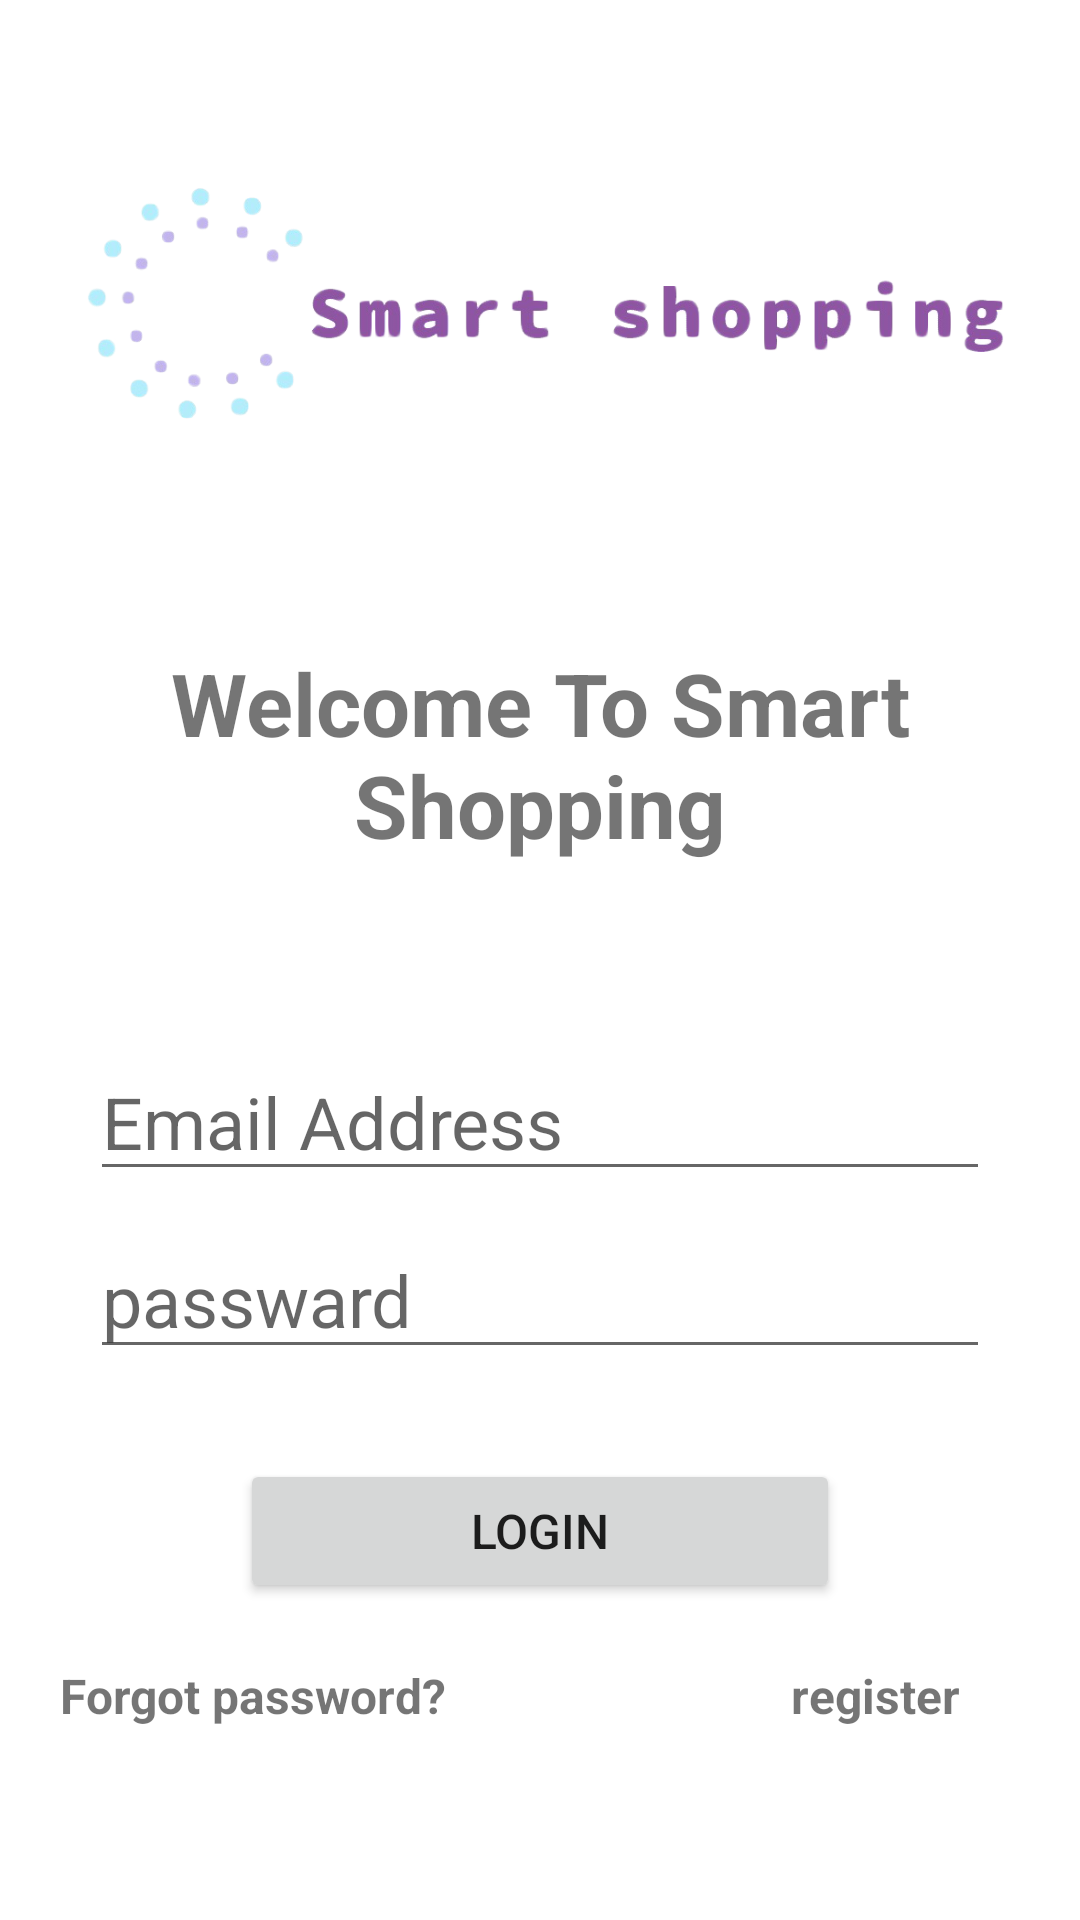

Reconstruct the res/layout file that produces this screen, plus the resources it refers to.
<!-- AndroidManifest.xml: application theme Theme.ShoppingAppTest -->
<!-- res/layout/activity_main.xml -->
<?xml version="1.0" encoding="utf-8"?>
<androidx.constraintlayout.widget.ConstraintLayout xmlns:android="http://schemas.android.com/apk/res/android"
    xmlns:app="http://schemas.android.com/apk/res-auto"
    xmlns:tools="http://schemas.android.com/tools"
    android:layout_width="match_parent"
    android:layout_height="match_parent"
    tools:context=".MainActivity"
    android:id="@+id/myConstrain">

 <ImageView
     android:id="@+id/banner"
     android:layout_width="match_parent"
     android:layout_height="200dp"
     android:src="@drawable/banner"
     app:layout_constraintTop_toTopOf="parent"
     app:layout_constraintRight_toRightOf="parent"
     app:layout_constraintLeft_toLeftOf="parent"
     android:layout_marginTop="10dp"


     />

 <TextView
     android:id="@+id/login_txview1"
     android:layout_width="match_parent"
     android:layout_height="wrap_content"
     android:text="Welcome To Smart Shopping"
     android:textAlignment="center"
     android:textStyle="bold"
     android:textSize="29sp"
     app:layout_constraintTop_toBottomOf="@+id/banner"
     app:layout_constraintRight_toRightOf="parent"
     app:layout_constraintLeft_toLeftOf="parent"
     android:layout_marginTop="5dp"
     />
 <EditText
     android:id="@+id/email"
     android:layout_width="300dp"
     android:layout_height="wrap_content"
     android:hint="Email Address"
     android:inputType="textEmailAddress"
     android:textSize="24sp"
     app:layout_constraintLeft_toLeftOf="parent"
     app:layout_constraintRight_toRightOf="parent"
     app:layout_constraintTop_toBottomOf="@+id/login_txview1"
     android:layout_marginTop="60dp"
  />

 <EditText
     android:id="@+id/password"
     android:layout_width="300dp"
     android:layout_height="wrap_content"
     android:hint="passward"
     android:textSize="24sp"
     android:inputType="textPassword"
     app:layout_constraintTop_toBottomOf="@+id/email"
     app:layout_constraintLeft_toLeftOf="parent"
     app:layout_constraintRight_toRightOf="parent"
     android:layout_marginTop="10dp"

  />
 <Button
     android:id="@+id/loginBtn"
     android:layout_width="200dp"
     android:layout_height="wrap_content"
     android:text="LOGIN"
     android:textSize="16sp"
     app:layout_constraintTop_toBottomOf="@id/password"
     app:layout_constraintLeft_toLeftOf="parent"
     app:layout_constraintRight_toRightOf="parent"
     android:layout_marginTop="30dp"
     />
 <TextView
     android:id="@+id/forgotpass"
     android:layout_marginLeft="20dp"
     android:layout_width="wrap_content"
     android:layout_height="wrap_content"
     android:text="Forgot password?"
     android:textSize="16sp"
     android:textStyle="bold"
     app:layout_constraintTop_toBottomOf="@+id/loginBtn"
     app:layout_constraintLeft_toLeftOf="parent"
     android:layout_marginTop="20dp"
     />
 <TextView
     android:id="@+id/register"
     android:layout_width="wrap_content"
     android:layout_height="wrap_content"
     android:text="register"
     android:textSize="16sp"
     android:textStyle="bold"
    app:layout_constraintTop_toTopOf="@+id/forgotpass"
    app:layout_constraintRight_toRightOf="parent"
     android:layout_marginRight="40dp"
     />
 <ProgressBar
     android:id="@+id/progressBar"
     android:layout_width="wrap_content"
     android:layout_height="wrap_content"

     android:visibility="gone"
     app:layout_constraintTop_toTopOf="parent"
     app:layout_constraintBottom_toBottomOf="parent"
     app:layout_constraintLeft_toLeftOf="parent"
     app:layout_constraintRight_toRightOf="parent"
     />


</androidx.constraintlayout.widget.ConstraintLayout>
<!-- resources referenced by this layout -->
<resources>
  <!-- drawable banner: png bitmap (drawable-v24, 109409 bytes) -->
  <style name="Theme.ShoppingAppTest" parent="Theme.MaterialComponents.DayNight.NoActionBar">
          
          <item name="colorPrimary">#00BCD4</item>
          <item name="colorPrimaryVariant">#E388F3</item>
          <item name="colorOnPrimary">@color/white</item>
          
          <item name="colorSecondary">@color/teal_200</item>
          <item name="colorSecondaryVariant">@color/teal_700</item>
          <item name="colorOnSecondary">@color/purple_200</item>
          
          <item name="android:statusBarColor" tools:targetApi="l">?attr/colorPrimaryVariant</item>
          
      </style>
  <color name="white">#FFFFFFFF</color>
  <color name="teal_200">#FF03DAC5</color>
  <color name="teal_700">#FF018786</color>
  <color name="purple_200">#FFBB86FC</color>
</resources>
